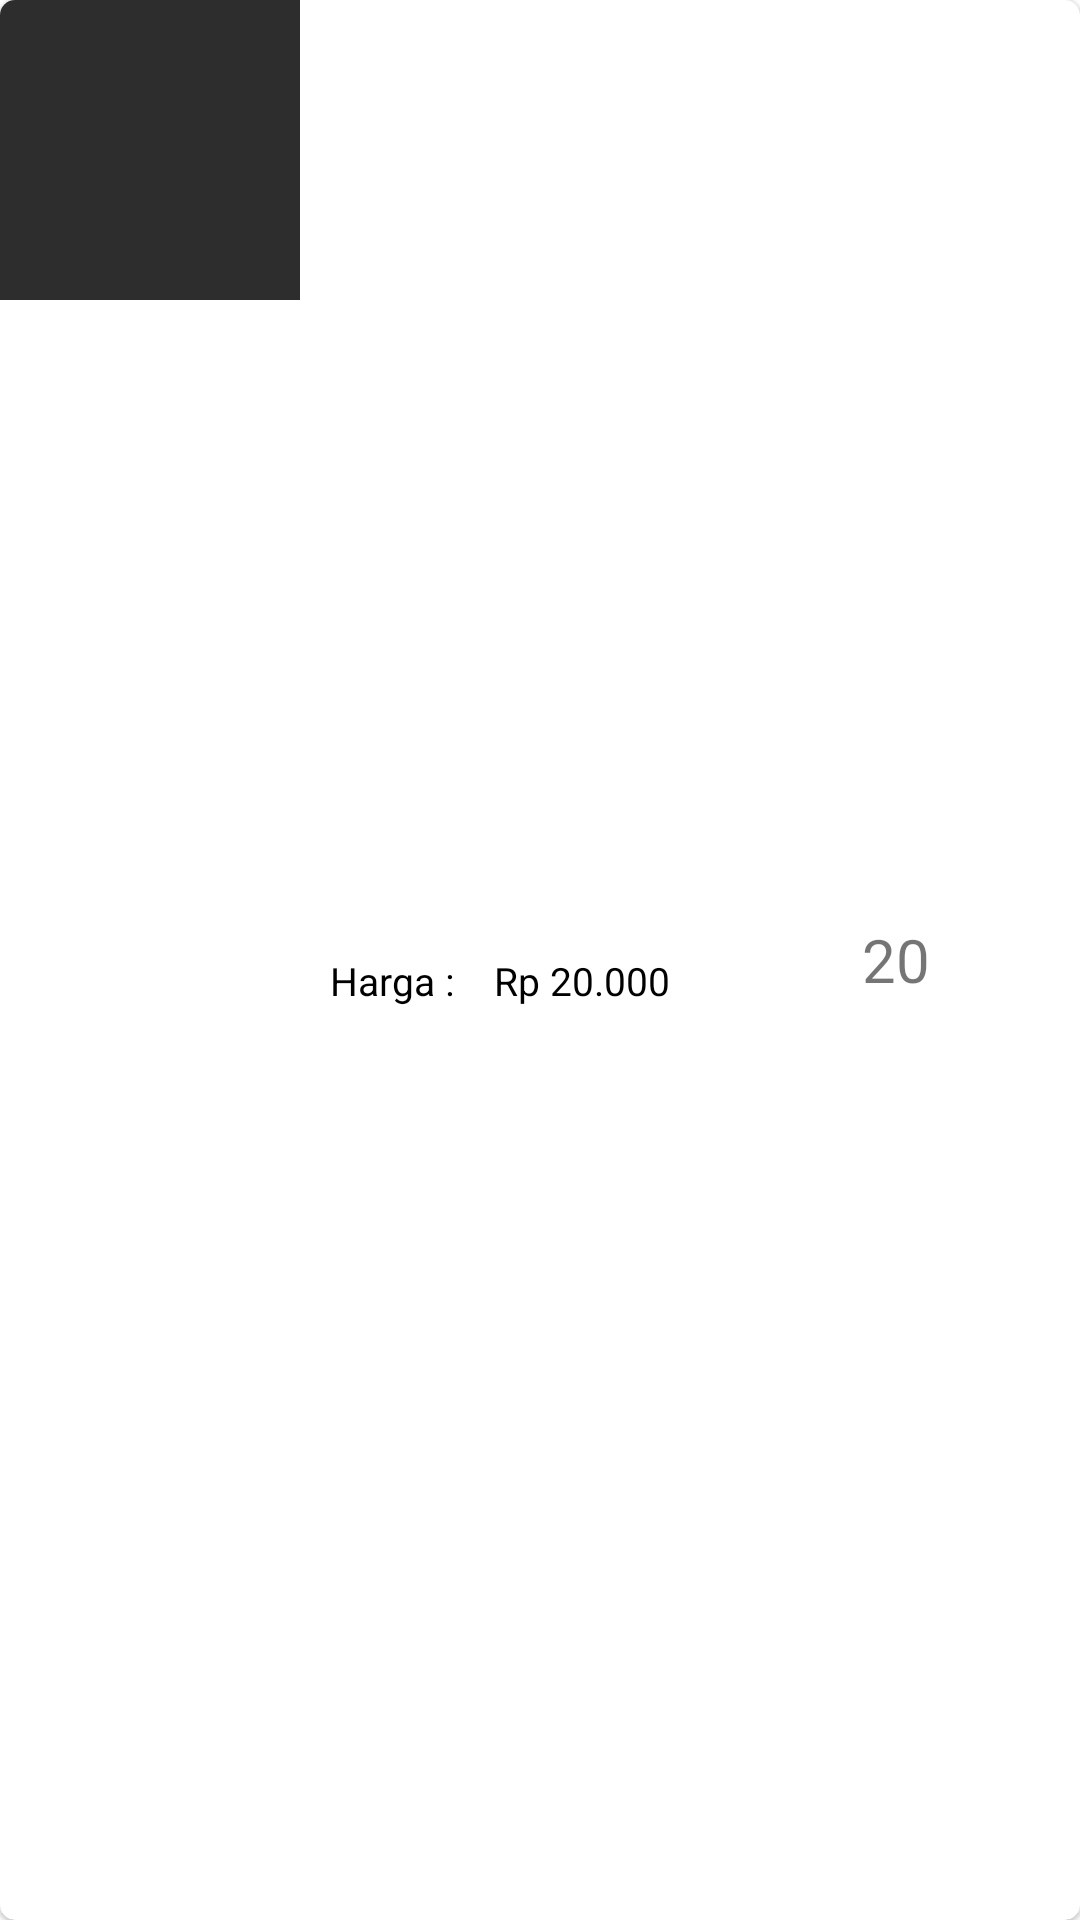

Layout XML and referenced resources for this Android screen:
<!-- AndroidManifest.xml: application theme Theme.AKBResto -->
<!-- res/layout/cardview_cart.xml -->
<?xml version="1.0" encoding="utf-8"?>
<layout>
    <data>
        <variable
            name="cart"
            type="com.calvindoaldisutanto.akbresto.models.Cart" />
    </data>
    <com.google.android.material.card.MaterialCardView xmlns:android="http://schemas.android.com/apk/res/android"
        android:layout_width="match_parent"
        android:layout_height="wrap_content"
        xmlns:app="http://schemas.android.com/apk/res-auto"
        android:layout_marginLeft="10dp"
        android:layout_marginTop="10dp"
        android:layout_marginRight="10dp"
        android:id="@+id/cartItem"
        app:cardCornerRadius="5dp">

        <LinearLayout
            android:orientation="horizontal"
            android:layout_width="match_parent"
            android:layout_height="match_parent">

            <ImageView
                android:id="@+id/imgMenu"
                android:layout_width="100dp"
                android:layout_height="100dp"
                android:scaleType="centerCrop"
                android:background="#2d2d2d" />
            <LinearLayout
                android:orientation="horizontal"
                android:layout_gravity="center_vertical"
                android:layout_width="match_parent"
                android:layout_height="wrap_content">
                <LinearLayout
                    android:layout_width="wrap_content"
                    android:layout_height="wrap_content"
                    android:backgroundTint="@color/white"
                    android:orientation="vertical">

                    <TextView
                        android:id="@+id/nama_menu_cart"
                        android:layout_width="wrap_content"
                        android:layout_height="wrap_content"
                        android:layout_marginLeft="10dp"
                        android:text="@{cart.nama_menu}"
                        android:textColor="#000"
                        android:textSize="16sp"
                        android:textStyle="bold" />


                    <LinearLayout
                        android:layout_width="wrap_content"
                        android:layout_height="wrap_content"
                        android:layout_marginLeft="10dp"
                        android:orientation="horizontal">

                        <TextView
                            android:id="@+id/Labelharga"
                            android:layout_width="wrap_content"
                            android:layout_height="wrap_content"
                            android:text="Harga : "
                            android:textColor="#000"
                            android:textSize="13sp" />

                        <TextView
                            android:id="@+id/harga_cart"
                            android:layout_width="wrap_content"
                            android:layout_height="wrap_content"
                            android:layout_marginLeft="10dp"
                            android:text="Rp 20.000"
                            android:textColor="#000"
                            android:textSize="13sp" />
                    </LinearLayout>

                </LinearLayout>
                <LinearLayout
                    android:orientation="horizontal"

                    android:layout_marginRight="40dp"
                    android:gravity="right"
                    android:layout_width="match_parent"
                    android:layout_height="wrap_content">


                    <TextView
                        android:layout_width="wrap_content"
                        android:layout_height="wrap_content"
                        android:layout_margin="10dp"
                        android:id="@+id/kuantitas"
                        android:textSize="20sp"
                        android:text="20" />

                </LinearLayout>
            </LinearLayout>

        </LinearLayout>

    </com.google.android.material.card.MaterialCardView>
</layout>
<!-- resources referenced by this layout -->
<resources>
  <color name="white">#FFFFFFFF</color>
  <style name="Theme.AKBResto" parent="Theme.MaterialComponents.DayNight.NoActionBar">
          
          <item name="colorPrimary">@color/colorPrimary</item>
          <item name="colorPrimaryVariant">@color/colorPrimary</item>
          <item name="colorOnPrimary">@color/white</item>
          
          <item name="colorSecondary">@color/teal_200</item>
          <item name="colorSecondaryVariant">@color/teal_700</item>
          <item name="colorOnSecondary">@color/black</item>
          
          <item name="android:statusBarColor" tools:targetApi="l">?attr/colorPrimaryVariant</item>
          
      </style>
  <color name="colorPrimary">#B71C1C</color>
  <color name="teal_200">#FF03DAC5</color>
  <color name="teal_700">#FF018786</color>
  <color name="black">#FF000000</color>
</resources>
